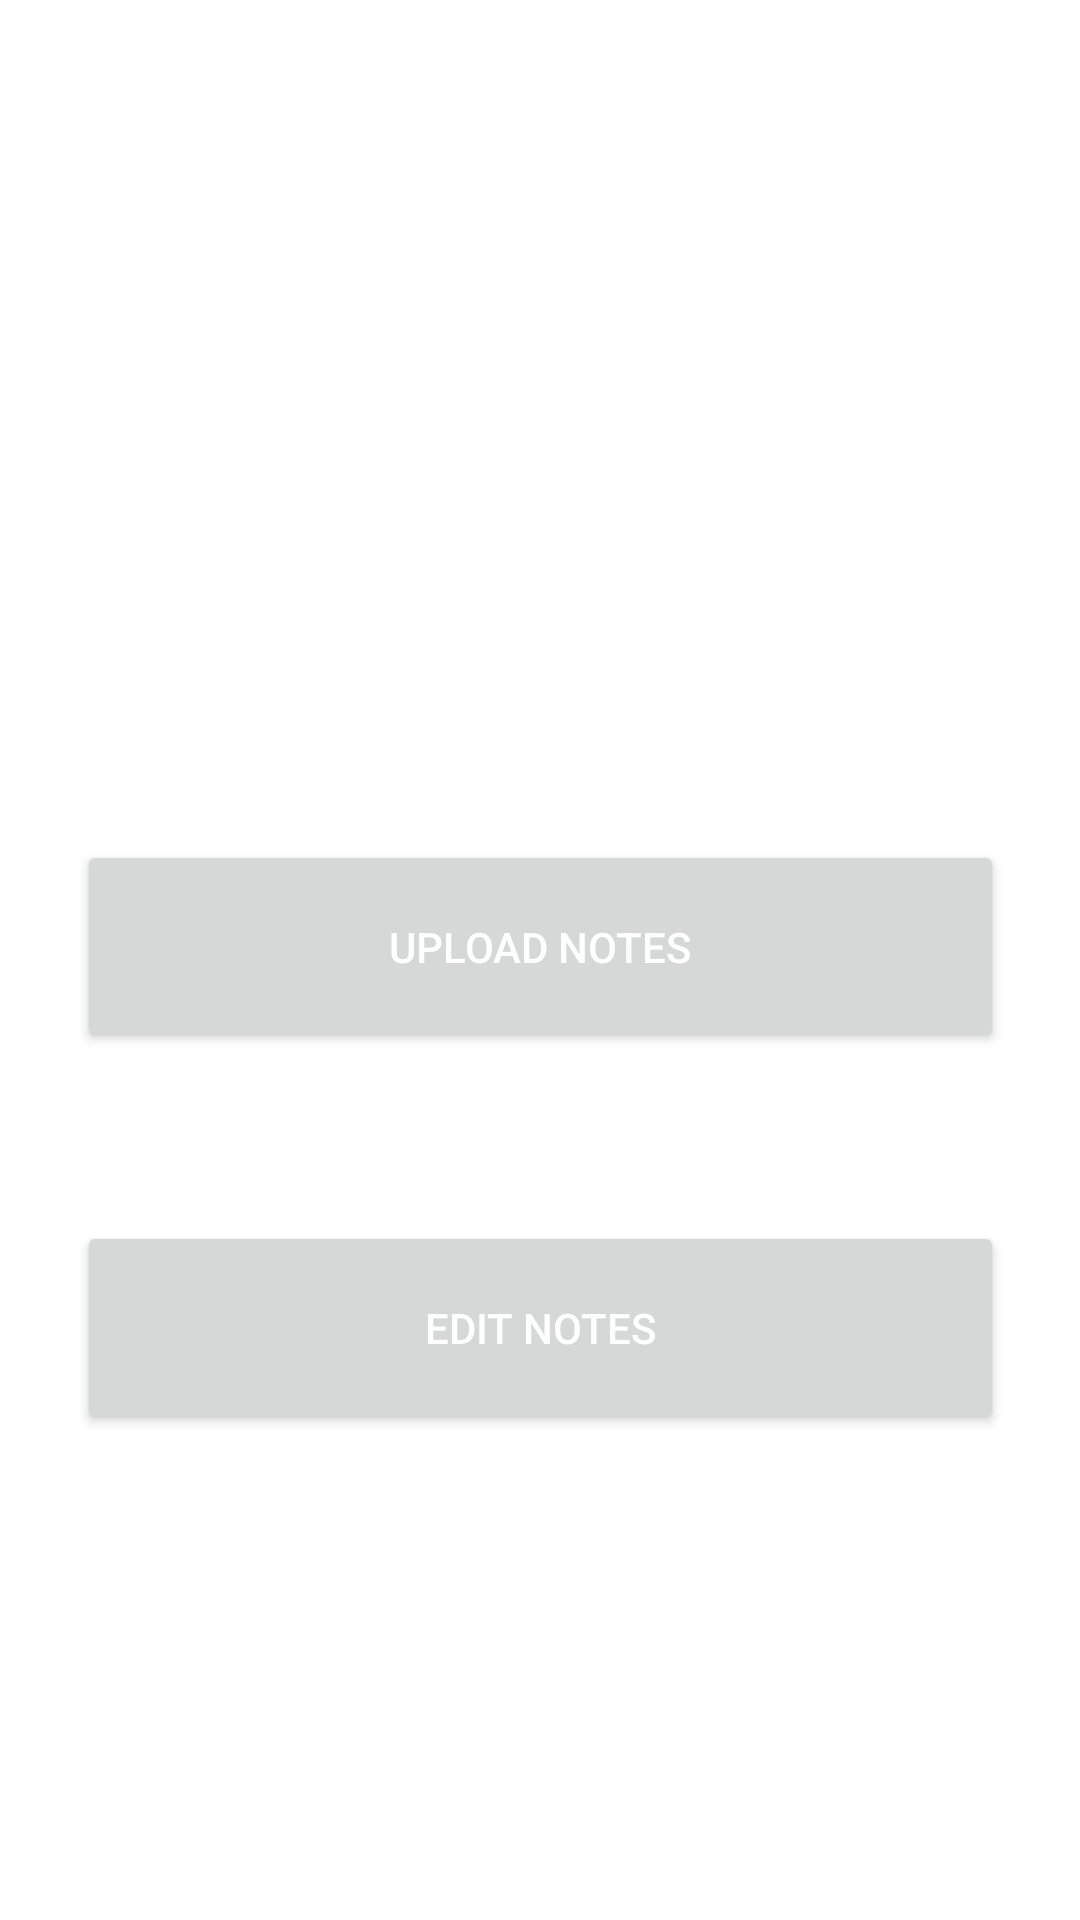

This screen was rendered from an Android layout file. Write that file and the resources it references.
<!-- AndroidManifest.xml: application theme Theme.OnlineNotes -->
<!-- res/layout/activity_teacher_dashboard.xml -->
<?xml version="1.0" encoding="utf-8"?>
<androidx.constraintlayout.widget.ConstraintLayout xmlns:android="http://schemas.android.com/apk/res/android"
    xmlns:app="http://schemas.android.com/apk/res-auto"
    xmlns:tools="http://schemas.android.com/tools"
    android:layout_width="match_parent"
    android:layout_height="match_parent"
    android:background="@color/white"
    tools:context=".TeacherDashboard">

    <Button
        android:id="@+id/button"
        android:layout_width="309dp"
        android:layout_height="71dp"
        android:layout_marginTop="280dp"
        android:text="Upload Notes"
        android:textColor="@color/white"
        app:layout_constraintEnd_toEndOf="parent"
        app:layout_constraintStart_toStartOf="parent"
        app:layout_constraintTop_toTopOf="parent" />

    <Button
        android:id="@+id/editButton"
        android:layout_width="309dp"
        android:layout_height="71dp"
        android:layout_marginTop="56dp"
        android:text="Edit Notes"
        android:textColor="@color/white"
        app:layout_constraintEnd_toEndOf="parent"
        app:layout_constraintStart_toStartOf="parent"
        app:layout_constraintTop_toBottomOf="@+id/button" />


</androidx.constraintlayout.widget.ConstraintLayout>
<!-- resources referenced by this layout -->
<resources>
  <color name="white">#FFFFFFFF</color>
  <style name="Theme.OnlineNotes" parent="Base.Theme.OnlineNotes" />
  <style name="Base.Theme.OnlineNotes" parent="Theme.Material3.DayNight.NoActionBar">
          
           <item name="colorPrimary">@color/blue</item>
          <item name="android:statusBarColor">@color/black</item>
      </style>
  <color name="blue">#344feb</color>
  <color name="black">#FF000000</color>
</resources>
